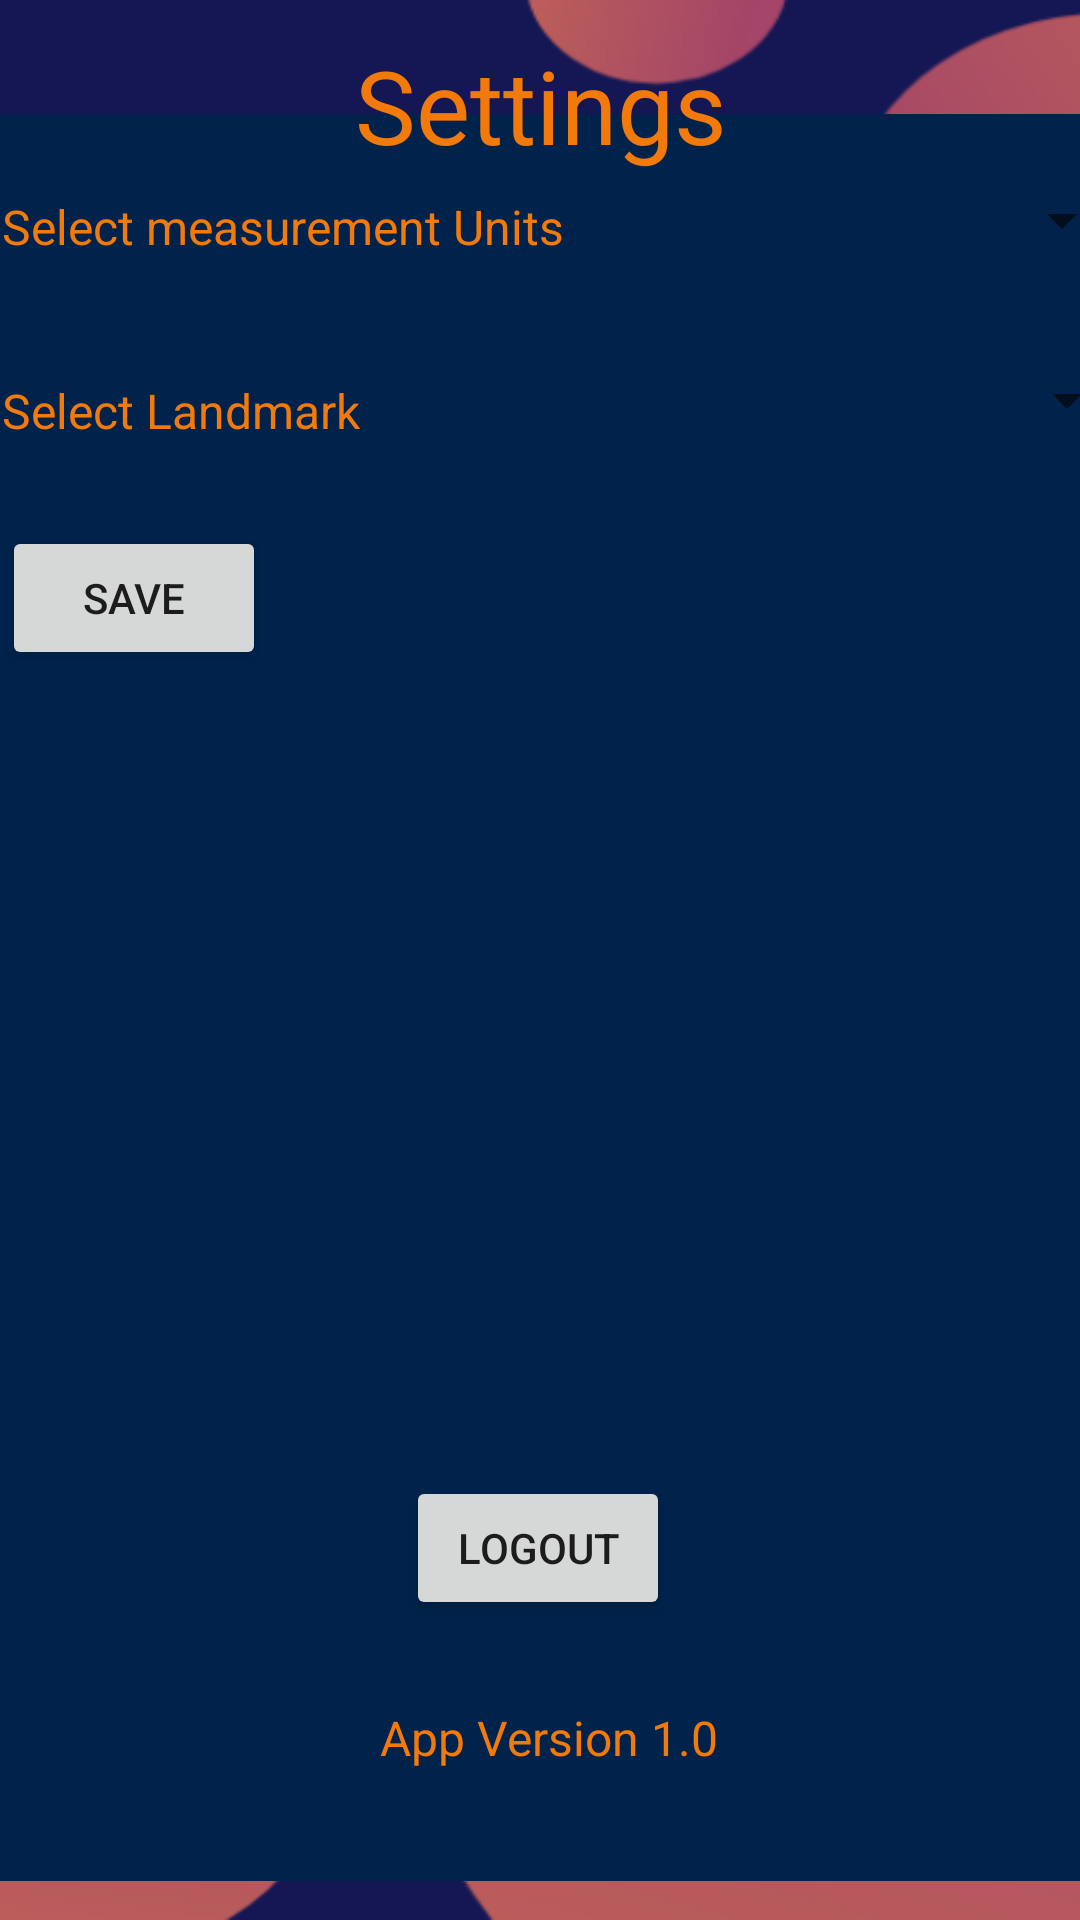

Android layout source for this screen:
<!-- AndroidManifest.xml: application theme Theme.LandmarkNavigator -->
<!-- res/layout/fragment_settings.xml -->
<?xml version="1.0" encoding="utf-8"?>
<androidx.constraintlayout.widget.ConstraintLayout xmlns:android="http://schemas.android.com/apk/res/android"
    xmlns:app="http://schemas.android.com/apk/res-auto"
    xmlns:tools="http://schemas.android.com/tools"
    android:layout_width="match_parent"
    android:layout_height="match_parent"
    android:background="@drawable/background"
    tools:context=".SettingsFragment">


    <androidx.constraintlayout.widget.ConstraintLayout
        android:id="@+id/constraintLayout2"
        android:layout_width="408dp"
        android:layout_height="589dp"
        android:background="#00224B"
        app:layout_constraintBottom_toBottomOf="parent"
        app:layout_constraintEnd_toEndOf="parent"
        app:layout_constraintHorizontal_bias="0.333"
        app:layout_constraintStart_toStartOf="parent"
        app:layout_constraintTop_toTopOf="parent"
        app:layout_constraintVertical_bias="0.746">

        <TextView
            android:id="@+id/textView5"
            android:layout_width="wrap_content"
            android:layout_height="wrap_content"
            android:layout_marginStart="16dp"
            android:layout_marginTop="88dp"
            android:text="@string/settings_landmark_type"
            android:textColor="?android:attr/colorActivatedHighlight"
            android:textSize="16sp"
            app:layout_constraintStart_toStartOf="parent"
            app:layout_constraintTop_toTopOf="parent" />

        <Spinner
            android:id="@+id/settingsLandmarkSpinner"
            android:layout_width="225dp"
            android:layout_height="27dp"
            android:layout_marginStart="34dp"
            android:layout_marginTop="85dp"
            android:layout_marginBottom="480dp"
            app:layout_constraintBottom_toBottomOf="parent"
            app:layout_constraintEnd_toEndOf="parent"
            app:layout_constraintHorizontal_bias="0.912"
            app:layout_constraintStart_toStartOf="parent"
            app:layout_constraintTop_toTopOf="parent"
            app:layout_constraintVertical_bias="1.0" />

        <Button
            android:id="@+id/settingsSaveButton"
            android:layout_width="wrap_content"
            android:layout_height="wrap_content"
            android:layout_marginStart="16dp"
            android:layout_marginTop="30dp"
            android:layout_marginEnd="304dp"
            android:layout_marginBottom="406dp"
            android:text="@string/settings_submit_button"
            app:layout_constraintBottom_toBottomOf="parent"
            app:layout_constraintEnd_toEndOf="parent"
            app:layout_constraintStart_toStartOf="parent"
            app:layout_constraintTop_toBottomOf="@+id/textView5" />

        <TextView
            android:id="@+id/textView3"
            android:layout_width="wrap_content"
            android:layout_height="wrap_content"
            android:layout_marginStart="16dp"
            android:text="@string/settings_units"
            android:textColor="?android:attr/colorActivatedHighlight"
            android:textSize="16sp"
            app:layout_constraintBottom_toTopOf="@+id/textView5"
            app:layout_constraintStart_toStartOf="parent"
            app:layout_constraintTop_toTopOf="parent"
            app:layout_constraintVertical_bias="0.402" />

        <Spinner
            android:id="@+id/settingsUnitsSpinner"
            android:layout_width="221dp"
            android:layout_height="27dp"
            android:layout_marginTop="22dp"
            android:layout_marginBottom="37dp"
            app:layout_constraintBottom_toTopOf="@+id/settingsLandmarkSpinner"
            app:layout_constraintEnd_toEndOf="parent"
            app:layout_constraintHorizontal_bias="0.921"
            app:layout_constraintStart_toStartOf="parent"
            app:layout_constraintTop_toTopOf="parent"
            app:layout_constraintVertical_bias="0.0" />
    </androidx.constraintlayout.widget.ConstraintLayout>

    <TextView
        android:id="@+id/textView2"
        android:layout_width="wrap_content"
        android:layout_height="wrap_content"
        android:layout_marginStart="10dp"
        android:layout_marginTop="10dp"
        android:text="@string/settings_title"
        android:textColor="?android:attr/colorActivatedHighlight"
        android:textSize="34sp"
        app:layout_constraintBottom_toBottomOf="parent"
        app:layout_constraintEnd_toEndOf="parent"
        app:layout_constraintHorizontal_bias="0.48"
        app:layout_constraintStart_toStartOf="parent"
        app:layout_constraintTop_toTopOf="parent"
        app:layout_constraintVertical_bias="0.004" />

    <Button
        android:id="@+id/settingsLogoutButton"
        android:layout_width="wrap_content"
        android:layout_height="wrap_content"
        android:layout_marginBottom="100dp"
        android:text="@string/settings_logout_button"
        app:layout_constraintBottom_toBottomOf="parent"
        app:layout_constraintEnd_toEndOf="parent"
        app:layout_constraintHorizontal_bias="0.498"
        app:layout_constraintStart_toStartOf="parent" />

    <TextView
        android:id="@+id/textView6"
        android:layout_width="wrap_content"
        android:layout_height="wrap_content"
        android:text="@string/settings_app_version"
        android:textColor="?android:attr/colorActivatedHighlight"
        android:textSize="16sp"
        app:layout_constraintBottom_toBottomOf="parent"
        app:layout_constraintEnd_toEndOf="parent"
        app:layout_constraintHorizontal_bias="0.512"
        app:layout_constraintStart_toStartOf="parent"
        app:layout_constraintTop_toTopOf="parent"
        app:layout_constraintVertical_bias="0.919" />

    <ProgressBar
        android:id="@+id/pb"
        style="?android:attr/progressBarStyle"
        android:layout_width="match_parent"
        android:layout_height="wrap_content"
        android:layout_marginBottom="100dp"
        android:visibility="invisible"
        app:layout_constraintBottom_toBottomOf="parent"
        app:layout_constraintEnd_toEndOf="parent"
        app:layout_constraintHorizontal_bias="0.0"
        app:layout_constraintStart_toStartOf="parent"
        app:layout_constraintTop_toTopOf="parent"
        app:layout_constraintVertical_bias="0.856" />


</androidx.constraintlayout.widget.ConstraintLayout>
<!-- resources referenced by this layout -->
<resources>
  <!-- drawable background: png bitmap (drawable-v24, 68313 bytes) -->
  <string name="settings_app_version">App Version 1.0</string>
  <string name="settings_landmark_type">Select Landmark</string>
  <string name="settings_logout_button">Logout</string>
  <string name="settings_submit_button">Save</string>
  <string name="settings_title">Settings</string>
  <string name="settings_units">Select measurement Units</string>
  <style name="Theme.LandmarkNavigator" parent="Theme.MaterialComponents.DayNight.NoActionBar">
          
          <item name="colorPrimary">@color/purple_500</item>
          <item name="colorPrimaryVariant">@color/purple_700</item>
          <item name="colorOnPrimary">@color/white</item>
          
          <item name="colorSecondary">@color/teal_200</item>
          <item name="colorSecondaryVariant">@color/teal_700</item>
          <item name="colorOnSecondary">@color/black</item>
          
          <item name="android:statusBarColor" tools:targetApi="l">?attr/colorPrimaryVariant</item>
          
      </style>
  <color name="purple_500">#FF6200EE</color>
  <color name="purple_700">#FF3700B3</color>
  <color name="white">#FFFFFFFF</color>
  <color name="teal_200">#FF03DAC5</color>
  <color name="teal_700">#FF018786</color>
  <color name="black">#FF000000</color>
</resources>
